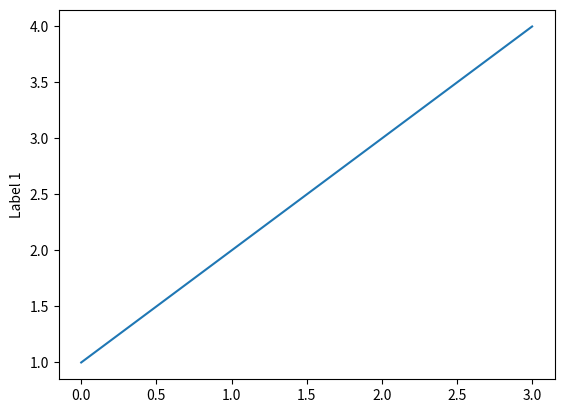

Write Python code to recreate this figure.
import matplotlib.pyplot as plt 
plt.plot([1,2,3,4])
plt.ylabel('Label 1')
plt.show()
